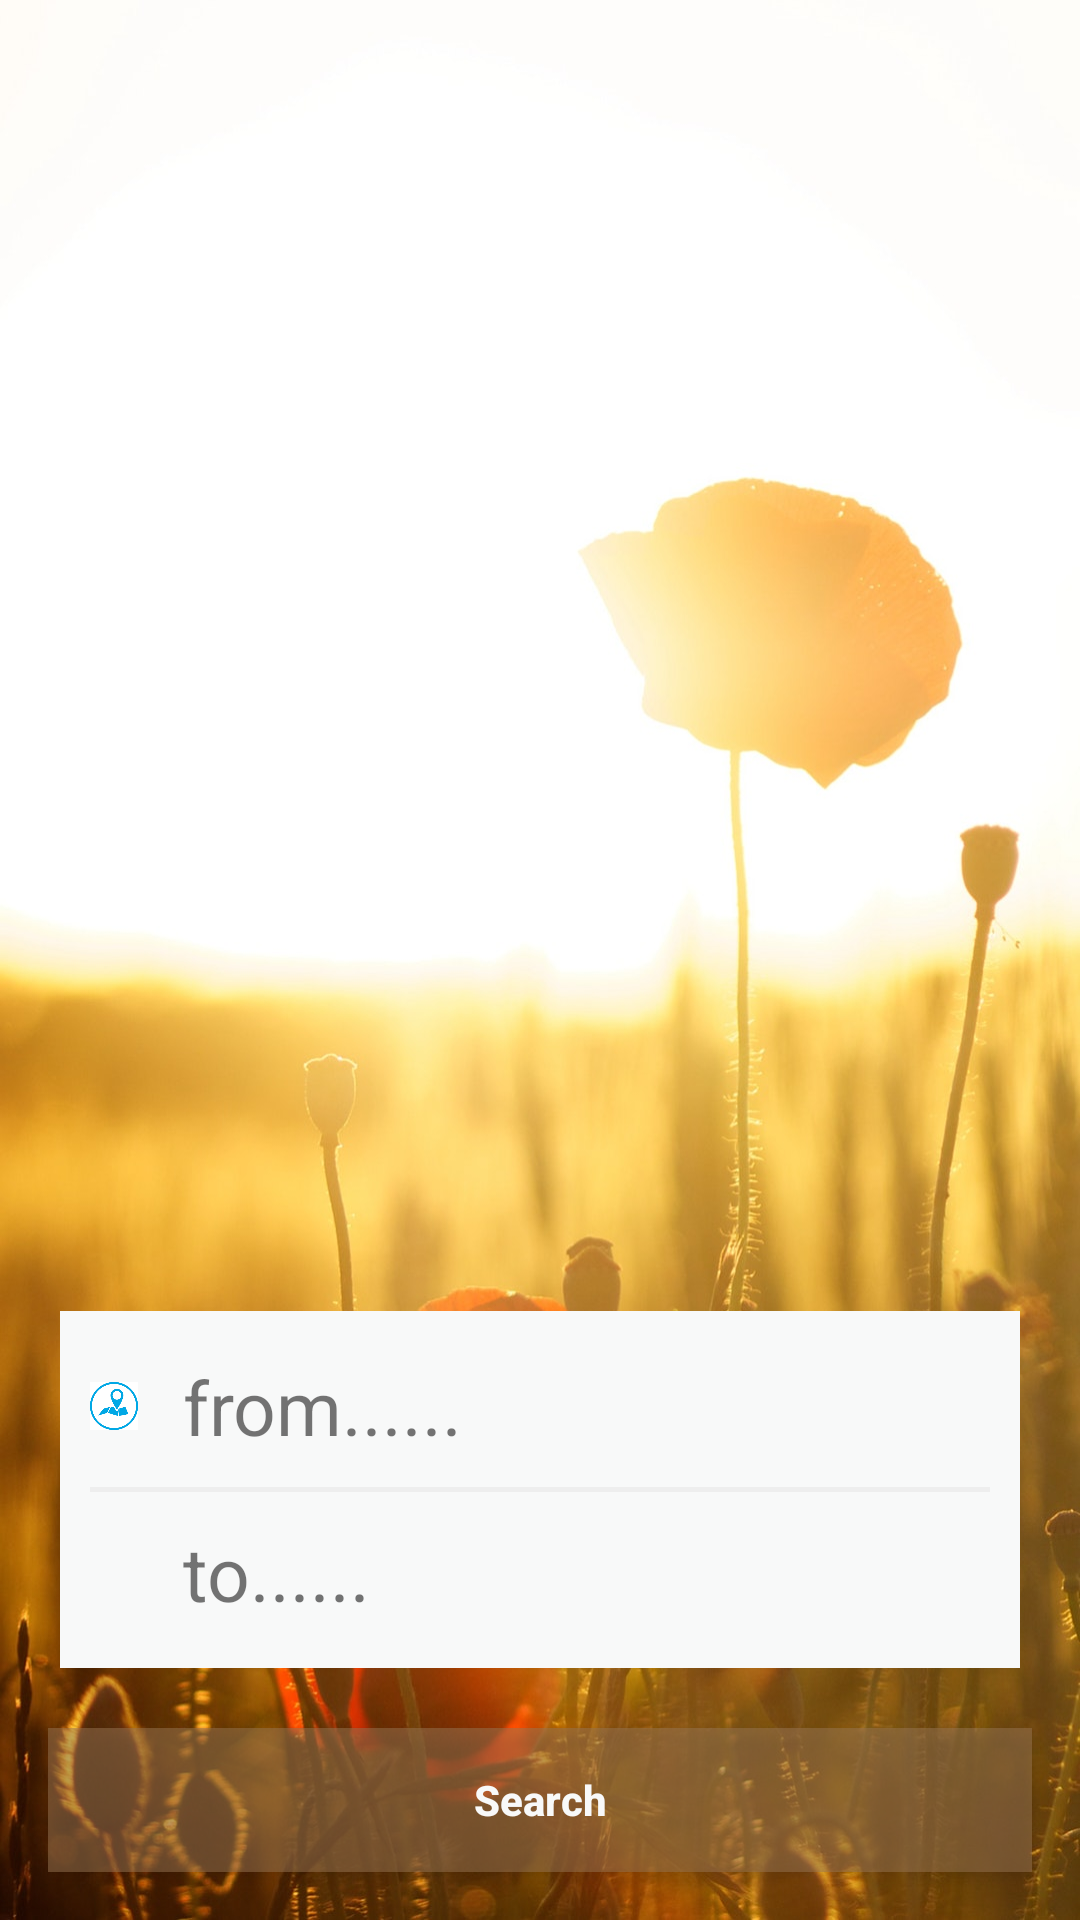

Here is an Android app screen rendered from its layout file. Give the layout XML and the strings, colors and styles it references.
<!-- AndroidManifest.xml: application theme AppTheme -->
<!-- res/layout/activity_main_location.xml -->
<?xml version="1.0" encoding="utf-8"?>
<android.support.constraint.ConstraintLayout xmlns:android="http://schemas.android.com/apk/res/android"
    xmlns:app="http://schemas.android.com/apk/res-auto"
    xmlns:tools="http://schemas.android.com/tools"
    android:layout_width="match_parent"
    android:layout_height="match_parent"
    android:background="@drawable/sunset"
    tools:context=".Main_location">

    <ImageView
        android:layout_width="wrap_content"
        android:layout_height="594dp"
        android:layout_marginBottom="8dp"
        android:src="@drawable/logo"
        app:layout_constraintBottom_toBottomOf="@+id/input_layout" />

    <Button

            android:id="@+id/search_button"
            android:layout_width="match_parent"
            android:layout_height="wrap_content"
            android:layout_alignParentBottom="true"
            android:layout_centerHorizontal="true"
            android:layout_margin="16dp"
            android:background="#80987654"
            android:text="@string/Search"
            android:textAllCaps="false"
            android:textColor="@color/colorInputBG"
            android:textStyle="bold"
            app:layout_constraintBottom_toBottomOf="parent"/>

    <include
        android:id="@+id/input_layout"
        layout="@layout/input_layout"
        android:layout_width="match_parent"
        android:layout_height="wrap_content"
        android:layout_alignParentBottom="true"
        android:layout_centerHorizontal="true"
        app:layout_constraintBottom_toTopOf="@+id/search_button" />



</android.support.constraint.ConstraintLayout>
<!-- res/layout/input_layout.xml (included above) -->
<?xml version="1.0" encoding="utf-8"?>
<LinearLayout xmlns:android="http://schemas.android.com/apk/res/android"
    android:layout_width="match_parent"
    android:layout_height="wrap_content">

    <LinearLayout
        android:layout_width="match_parent"
        android:layout_height="wrap_content"
        android:minHeight="100dp"
        android:layout_margin="20dip"
        android:background="@color/colorInputBG"
        android:orientation="vertical"
        android:padding="10dip">

        <LinearLayout
            android:id="@+id/input_layout_name"
            android:layout_width="match_parent"
            android:layout_height="wrap_content"
            android:gravity="center_vertical"
            android:orientation="horizontal">

            <ImageView
                android:layout_width="16dp"
                android:layout_height="16dp"
                android:background="@drawable/home" />

            <TextView
                android:id="@+id/departure"
                android:singleLine="true"
                android:minHeight="30dp"
                android:layout_width="match_parent"
                android:layout_height="wrap_content"
                android:layout_marginLeft="10dip"
                android:background="#00000000"
                android:saveEnabled="true"
                android:text="from......"
                android:padding="5dip"
                android:textSize="25sp" />
        </LinearLayout>

        <View
            android:layout_width="match_parent"
            android:layout_height="5px"
            android:layout_marginBottom="5dip"
            android:layout_marginTop="5dip"
            android:background="#eeeeee" />

        <LinearLayout
            android:id="@+id/input_layout_psw"
            android:minHeight="30dp"
            android:layout_width="match_parent"
            android:layout_height="wrap_content"
            android:gravity="center_vertical"
            android:orientation="horizontal">

            <ImageView
                android:layout_width="16dp"
                android:layout_height="16dp"
                android:background="@drawable/destination" />

            <TextView
                android:id="@+id/destination"
                android:layout_width="match_parent"
                android:layout_height="wrap_content"
                android:singleLine="true"
                android:layout_marginLeft="10dip"
                android:saveEnabled="true"
                android:background="#00000000"
                android:text="to......"
                android:padding="5dip"
                android:textSize="25sp" />
        </LinearLayout>
    </LinearLayout>
</LinearLayout>
<!-- resources referenced by this layout -->
<resources>
  <color name="colorInputBG">#f8f9f9</color>
  <!-- drawable home: png bitmap (drawable, 6079 bytes) -->
  <!-- drawable sunset: jpeg bitmap (drawable, 161097 bytes) -->
  <string name="Search">Search</string>
  <style name="AppTheme" parent="Theme.AppCompat.Light.DarkActionBar">
          
          <item name="colorPrimary">@color/colorPrimary</item>
          <item name="colorPrimaryDark">@color/colorText</item>
          <item name="colorAccent">@color/colorAccent</item>
          <item name="android:windowFullscreen">false</item>
          <item name="android:windowNoTitle">true</item>
      </style>
  <color name="colorPrimary">#3f51b5</color>
  <color name="colorText">#000000</color>
  <color name="colorAccent">#FF4081</color>
</resources>
